Run: headless pygame with SDL's dummy video driver; simulated clock (each Clock.tick advances the game by its frame time, no real sleeping); random seed 0; keys injected as events and as key.get_pressed() state; no mouse input.
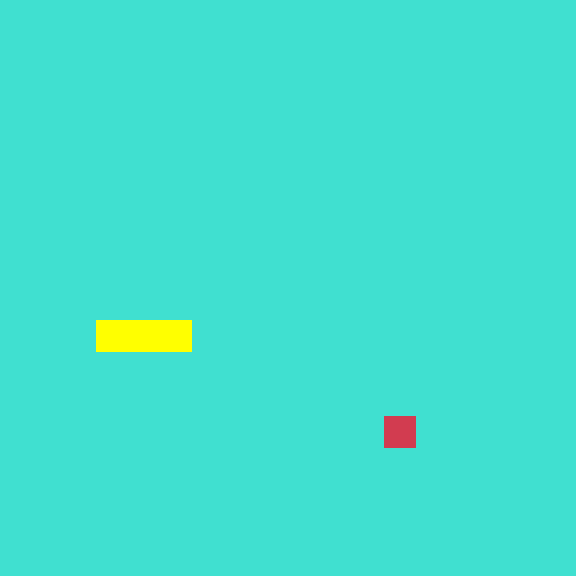
Frame 1 of 4 · flips 1–60 · no input
Frame 2 of 4 · flips 61–180 · tapped SPACE, RETURN · held RIGHT (→), D · screen unchanged from frame 1, image omitted
Frame 3 of 4 · flips 181–300 · held DOWN (↓), S · screen unchanged from frame 2, image omitted
Frame 4 of 4 · flips 301–420 · held LEFT (←), A, UP (↑), W · screen unchanged from frame 3, image omitted

The pygame program that drew these frames:

import pygame
import sys
from pygame.math import Vector2
import random

#starting pygame
pygame.init()

#to make the screen more flexible/dividing the screen
cell_size = 32
cell_number = 18

#creating screen
screen = pygame.display.set_mode((cell_size * cell_number , cell_size * cell_number))

#creating screen title
pygame.display.set_caption("Snake Game  @sanjok_mangrati")

#fetching clock func. to use later
clock = pygame.time.Clock()

#creating snake
class SNAKE:

    #method for snake position
    def __init__(self):
        self.body = [Vector2(5,10) ,Vector2(4,10) , Vector2(3,10)]   #snake body
        self.direction = Vector2(1,0)       #direction
        self.new_block = False   #boolean for new block condition default to false

    #method to draw snake
    def draw_snake(self):
        for block in self.body:
            snake_rect = pygame.Rect(int(block.x*cell_size) , int(block.y*cell_size) , cell_size , cell_size)  #creating snake body rect
            pygame.draw.rect(screen , (255,255,0) , snake_rect)  #to draw snake

    #method to move snake
    def snake_move(self):
        #to add a block to body
        if self.new_block == True:
            body_copy = self.body[:]
            body_copy.insert(0, self.body[0] + self.direction)
            self.body = body_copy[:]  # to update snake position
            self.new_block = False

        else:
            body_copy = self.body[ :-1]
            body_copy.insert(0,self.body[0] + self.direction)
            self.body = body_copy[:]    #to update snake position

    #method that checks to add block
    def add_block(self):
        self.new_block = True



#creating fruit for the snake
class FRUIT:

    def __init__(self):
        self.randomize()


    #method to draw fruit
    def draw_fruit(self):
        fruit_rect = pygame.Rect((int(self.pos.x*cell_size) , int(self.pos.y*cell_size) , cell_size , cell_size))  #creating rectangle
        pygame.draw.rect(screen , (210 , 60 , 80) , fruit_rect)   # to draw the rectangle

    # method to define postion
    def randomize(self):
        self.x = random.randint(0, cell_number - 1)  # to randomize x coordinate
        self.y = random.randint(0, cell_number - 1)  # to randomize y coordinate

        self.pos = Vector2(self.x, self.y)  # using 2D vector to store the x and y position of fruit


#creating main game logic
class MAIN:
    def __init__(self):
        self.snake = SNAKE()
        self.fruit = FRUIT()

    #method to trigger snake movement
    def update(self):
        self.snake.snake_move()  #using snake_move from self.snake from SNAKE
        self.HF_collision()
        self.check_collision()

    #method for drawing elements on screen
    def draw_elements(self):
        self.fruit.draw_fruit()  # using draw_fruit from self.fruit from class FRUIT
        self.snake.draw_snake()  # using draw_snake from self.snake from class SNAKE

    #method to check snake head and fruit collision
    def HF_collision(self):
        if self.fruit.pos == self.snake.body[0]:
            self.fruit.randomize()   #to randomize fruit position when head block = fruit pos
            self.snake.add_block()   #to add block to snake body

    #method to check collision
    def check_collision(self):
        if not 0 <= self.snake.body[0].x < cell_number or not 0 <= self.snake.body[0].y < cell_number :  #checking snake in screen or not/snake hit wall
            self.game_over()

        for block in self.snake.body[1:]:   #checking collision with itself
            if block == self.snake.body[0]:
                self.game_over()


    #to check game over
    def game_over(self):
        pygame.quit()  # to quit pygame
        sys.exit()



#storing MAIN in var
main_game = MAIN()

#creating custom event and storing in variable
SCREEN_UPDATE = pygame.USEREVENT
pygame.time.set_timer(SCREEN_UPDATE , 150)  #setting a timer to trigger event at certain interval



#main/game loop
while True:

    #checking for possible events
    for event in pygame.event.get():

        #checking for event type exit/quit
        if event.type == pygame.QUIT:
            pygame.quit()   #to quit pygame
            sys.exit()      #to make sure every process stops

        #checking for custom event/i.e SCREEN_UPDATE in this case
        if event.type == SCREEN_UPDATE:
             main_game.update()  #using update from MAIN

        #checking for event type key
        if event.type == pygame.KEYDOWN:
            if event.key == pygame.K_UP:
                if main_game.snake.direction.y != 1:  #to check snake not moving down
                    main_game.snake.direction = Vector2(0,-1)  #for up movement

            if event.key == pygame.K_DOWN:
                if main_game.snake.direction.y != -1:  # to check snake not moving up
                    main_game.snake.direction = Vector2(0,1)   #for down movement

            if event.key == pygame.K_LEFT:
                if main_game.snake.direction.x != 1:  # to check snake not moving right
                    main_game.snake.direction = Vector2(-1,0)  #for left movement

            if event.key == pygame.K_RIGHT:
                if main_game.snake.direction.x != -1:  # to check snake not moving left
                    main_game.snake.direction = Vector2(1,0)   #for right movement



    screen.fill((64,224,208))  #for background color

    main_game.draw_elements()  #using draw_elements from MAIN
    pygame.display.update()  #updating the display

    #framerate of the game/the speed at which while loop runs
    clock.tick(60)
